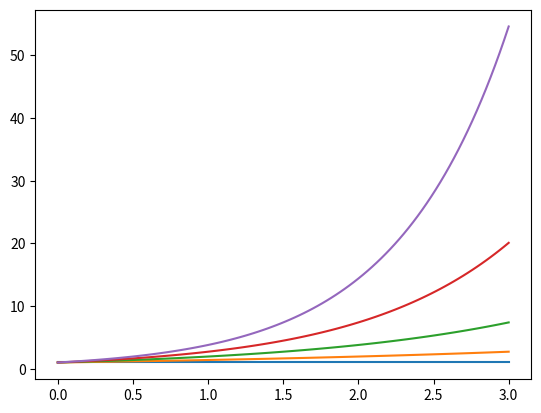

Generate this figure with matplotlib:
import numpy as np
import matplotlib.pyplot as plt

plt.figure(1)  # 创建图表1
# plt.figure(2)  # 创建图表2
# ax1 = plt.subplot(211)  # 在图表2中创建子图1
x = np.linspace(0, 3, 100)
print(x)
for i in range(5):
    plt.figure(1)  # 选择图表1
    plt.plot(x, np.exp(i * x / 3))
    # plt.sca(ax1)  #  选择图表2的子图1
    # plt.plot(x, np.sin(i * x))
plt.show()
